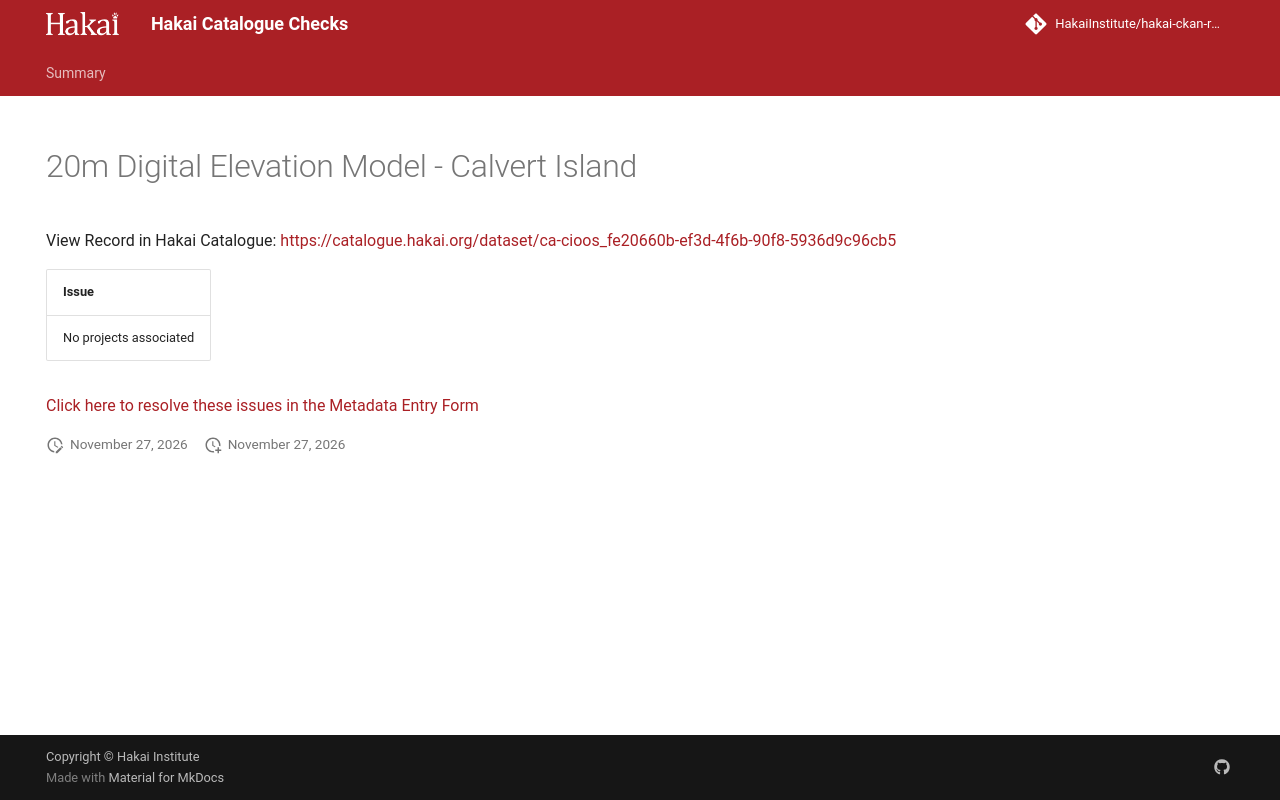

repository: HakaiInstitute/hakai-ckan-records-checks · page: main/records/fd4f6cd0-c6aa-4061-8caa-0ccade085615/index.html · generator: mkdocs

---
title: 20m Digital Elevation Model - Calvert Island
hide:
  - navigation
  - toc
---

# 20m Digital Elevation Model - Calvert Island

View Record in Hakai Catalogue: <a href="https://catalogue.hakai.org/dataset/ca-cioos_fe20660b-ef3d-4f6b-90f8-5936d9c96cb5" target="_blank">https://catalogue.hakai.org/dataset/ca-cioos_fe20660b-ef3d-4f6b-90f8-5936d9c96cb5</a>

| Issue                  |
|:-----------------------|
| No projects associated |


<a href="https://hakaiinstitute.github.io/hakai-metadata-entry-form#/en/hakai/qbqh6DF00XZq8MOpQ3kKkI9GUv43/-MTJRNjNXMTFqUE5Semc" target="_blank">Click here to resolve these issues in the Metadata Entry Form</a>


<script>
   document.addEventListener("DOMContentLoaded", function() {
    var map = L.map('map').setView([51.505, -125.09], 5);
    L.tileLayer('https://tile.openstreetmap.org/{z}/{x}/{y}.png', {
        maxZoom: 19,
        attribution: '&copy; <a href="http://www.openstreetmap.org/copyright">OpenStreetMap</a>'
    }).addTo(map);
    var geojsonFeature = {
        "type": "Feature",
        "properties": {
            "name" : "20m Digital Elevation Model - Calvert Island"
        },
        "geometry": {'type': 'Polygon', 'coordinates': [[[-128.164675, 51.408206], [-127.868845, 51.408206], [-127.868845, 51.734993], [-128.164675, 51.734993], [-128.164675, 51.408206]]]}
    }
    L.geoJSON(geojsonFeature).addTo(map);
   })
</script>
